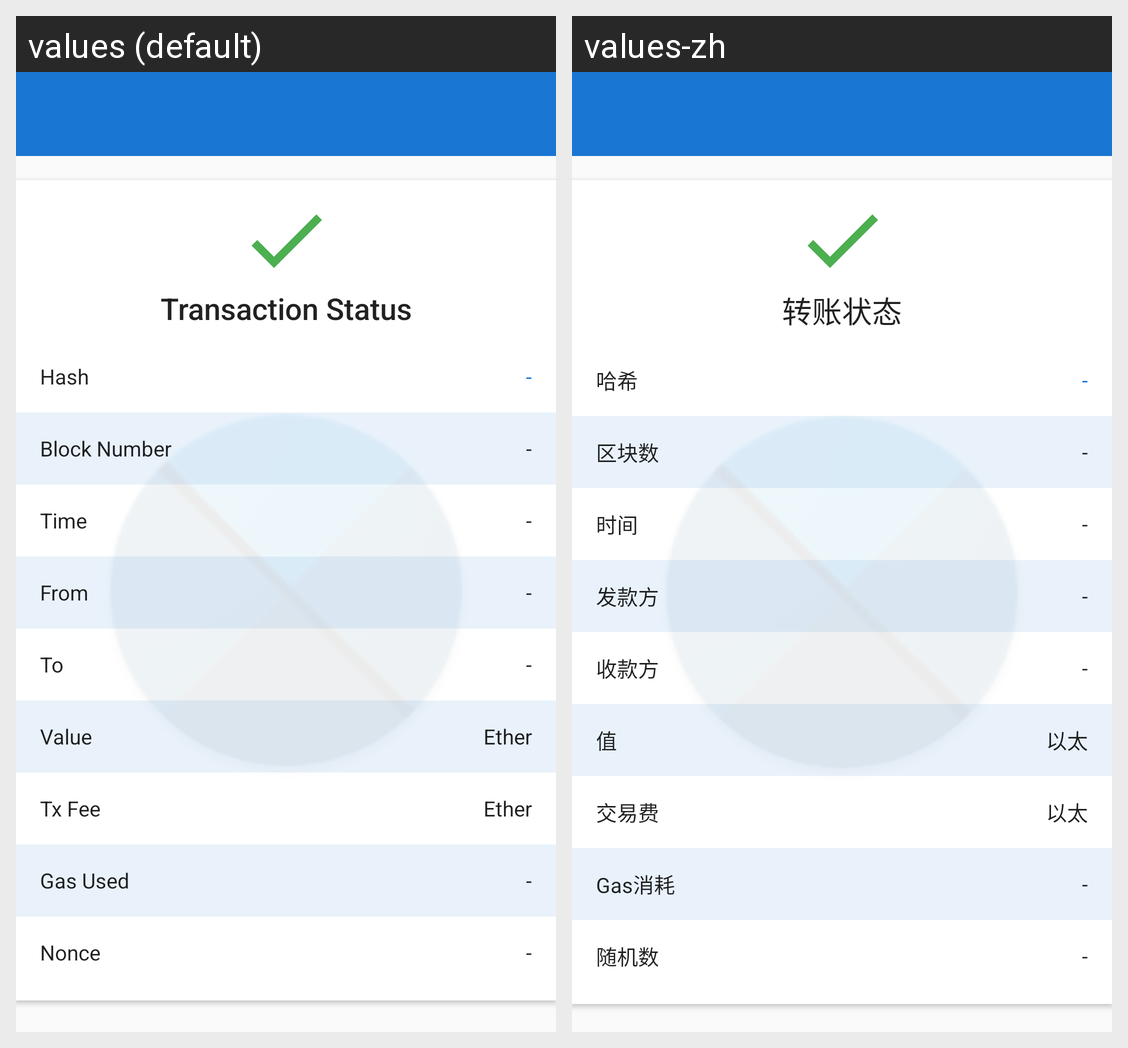

The same Android screen rendered under two of its app's locales, left to right. List the strings drawn on it with the default value and each locale's translation.
Android screen res/layout/activity_receipt.xml rendered under 2 locales, left to right: values (default), values-zh. Device: Nexus 5 (rendered at 1080×1920; each locale shown at half size, 540×960, under a caption strip naming it); theme AppTheme.NoActionBar.
Strings drawn on this screen, with the default value and each locale's value (text and hints the layout hard-codes, and strings that could not be matched under every locale, appear in the picture but are not listed):

transaction_status
  values: Transaction Status
  values-zh: 转账状态

hash
  values: Hash
  values-zh: 哈希

block_number
  values: Block Number
  values-zh: 区块数

time
  values: Time
  values-zh: 时间

from
  values: From
  values-zh: 发款方

to
  values: To
  values-zh: 收款方

value
  values: Value
  values-zh: 值

ether
  values: Ether
  values-zh: 以太

tx_fee
  values: Tx Fee
  values-zh: 交易费

gas_used
  values: Gas Used
  values-zh: Gas消耗

nonce
  values: Nonce
  values-zh: 随机数
